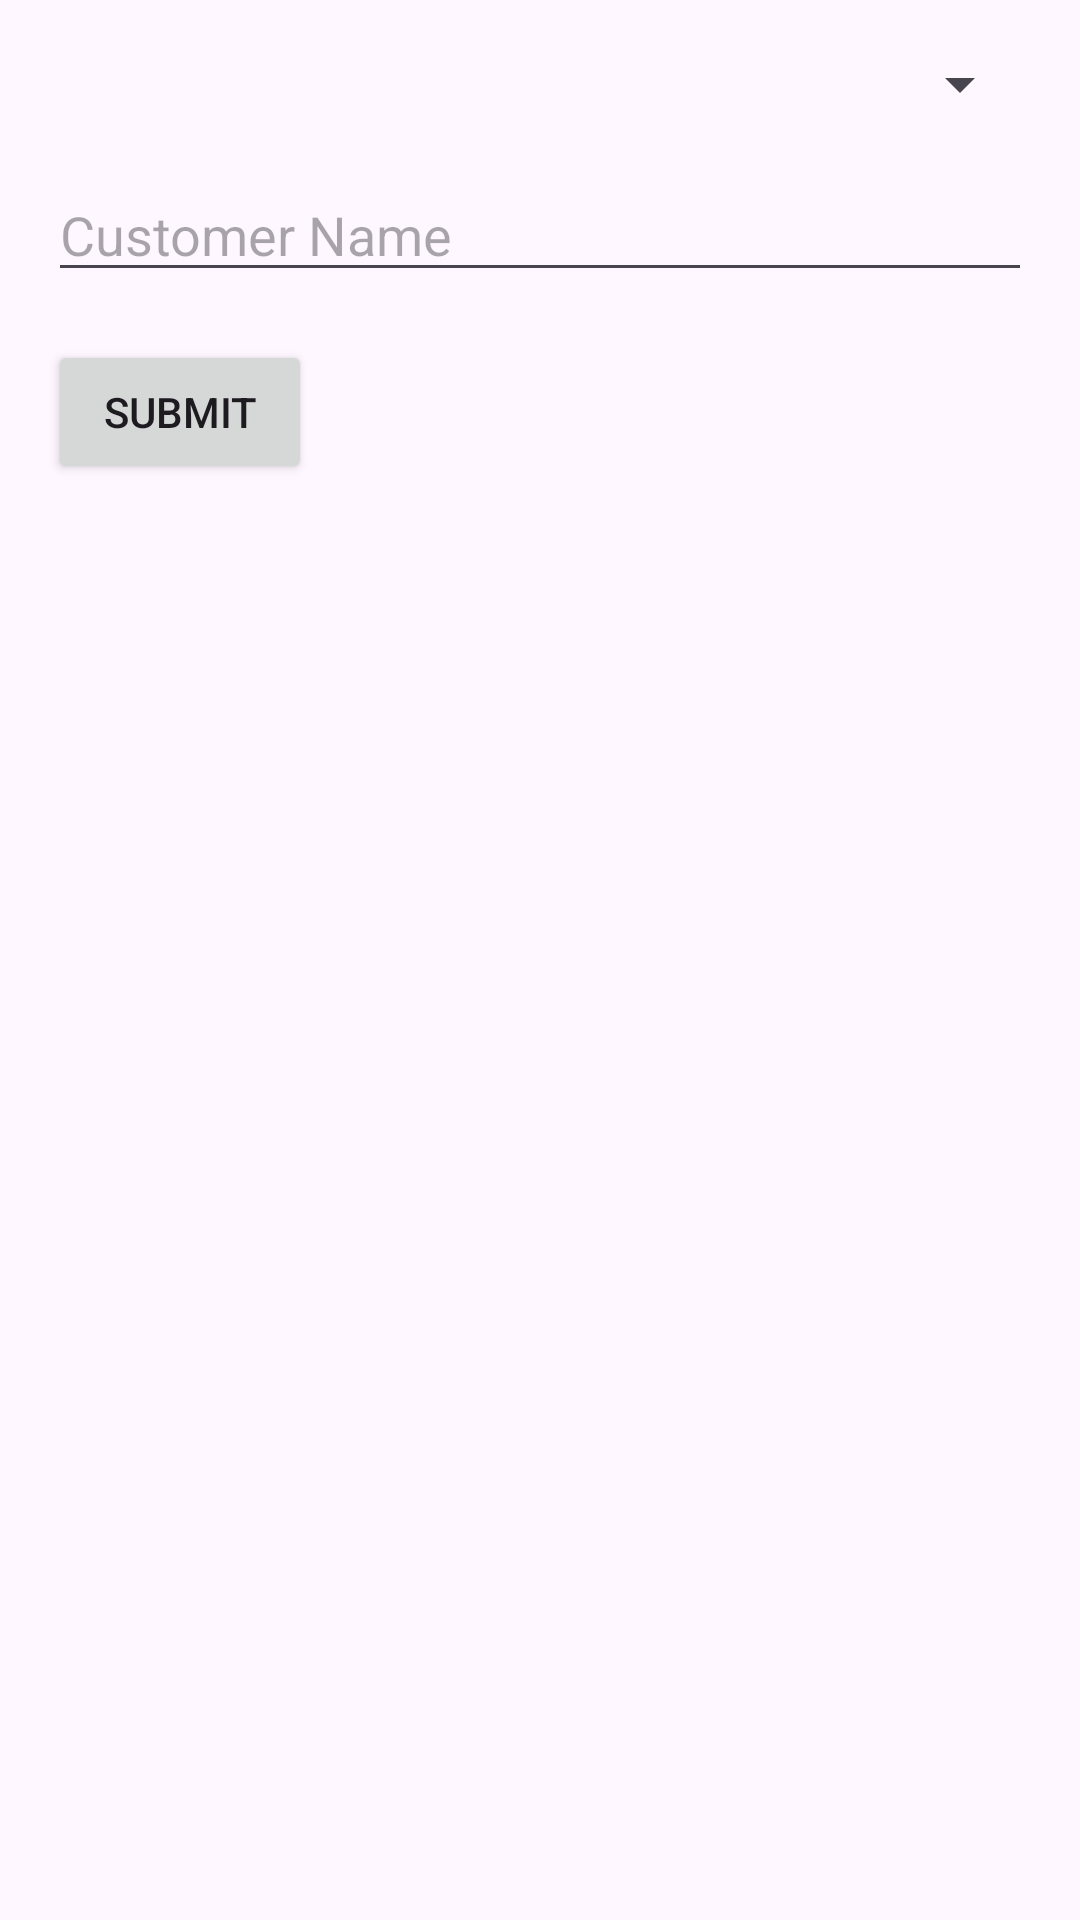

Layout XML and referenced resources for this Android screen:
<!-- AndroidManifest.xml: application theme Theme.AppDevelopmentProject -->
<!-- res/layout/activity_add_booking.xml -->
<?xml version="1.0" encoding="utf-8"?>
<LinearLayout xmlns:android="http://schemas.android.com/apk/res/android"
    android:layout_width="match_parent"
    android:layout_height="match_parent"
    android:orientation="vertical"
    android:padding="16dp">

    
    <Spinner
        android:id="@+id/spinnerCarName"
        android:layout_width="match_parent"
        android:layout_height="wrap_content"
        android:layout_marginBottom="16dp" />

    
    <EditText
        android:id="@+id/editTextCustomerName"
        android:layout_width="match_parent"
        android:layout_height="wrap_content"
        android:hint="Customer Name"
        android:layout_marginBottom="16dp" />

    
    <Button
        android:id="@+id/buttonSubmit"
        android:layout_width="wrap_content"
        android:layout_height="wrap_content"
        android:text="Submit" />
</LinearLayout>
<!-- resources referenced by this layout -->
<resources>
  <style name="Theme.AppDevelopmentProject" parent="Base.Theme.AppDevelopmentProject" />
  <style name="Base.Theme.AppDevelopmentProject" parent="Theme.Material3.DayNight.NoActionBar">
          
          
      </style>
</resources>
